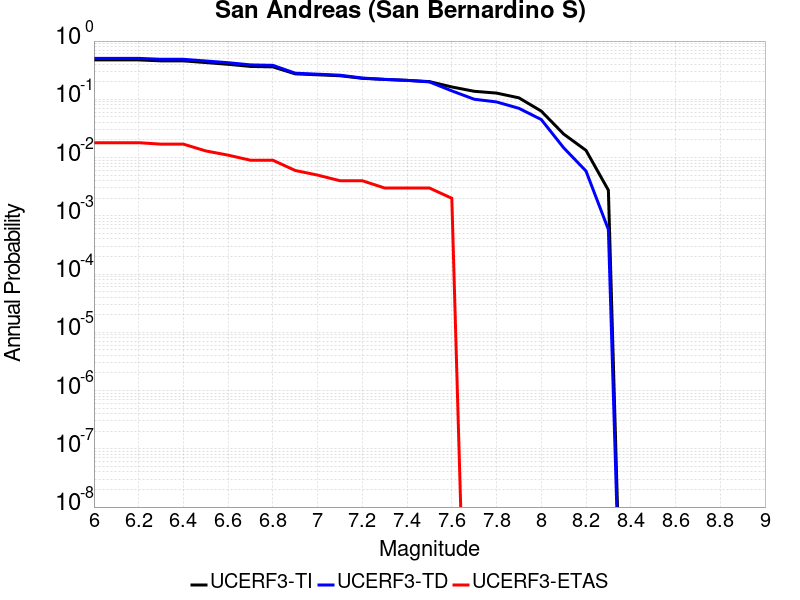

The data file committed next to this chart (first rows):
Magnitude, UCERF3-TI Prob, UCERF3-TD Prob, UCERF3-ETAS Prob
6.0, 0.4747, 0.5048, 0.018
6.1, 0.4747, 0.5048, 0.018
6.2, 0.4747, 0.5048, 0.018
6.3, 0.4573, 0.4865, 0.017
6.4, 0.4573, 0.4865, 0.017
6.5, 0.4275, 0.455, 0.013
6.6, 0.3992, 0.4252, 0.011
6.7, 0.3668, 0.39, 0.009
6.8, 0.3603, 0.383, 0.009
6.9, 0.2735, 0.2809, 0.006
7.0, 0.2634, 0.2701, 0.005
7.1, 0.2539, 0.2594, 0.004
7.2, 0.2293, 0.2319, 0.004
7.3, 0.2192, 0.2201, 0.003
7.4, 0.2116, 0.2114, 0.003
7.5, 0.2013, 0.199, 0.003
7.6, 0.1629, 0.1397, 0.002
7.7, 0.1374, 0.1003, 0.0
7.8, 0.1279, 0.09013, 0.0
7.9, 0.106, 0.07006, 0.0
8.0, 0.06275, 0.04494, 0.0
8.1, 0.02534, 0.01473, 0.0
8.2, 0.01329, 0.005868, 0.0
8.3, 0.002754, 5.8268715E-4, 0.0
